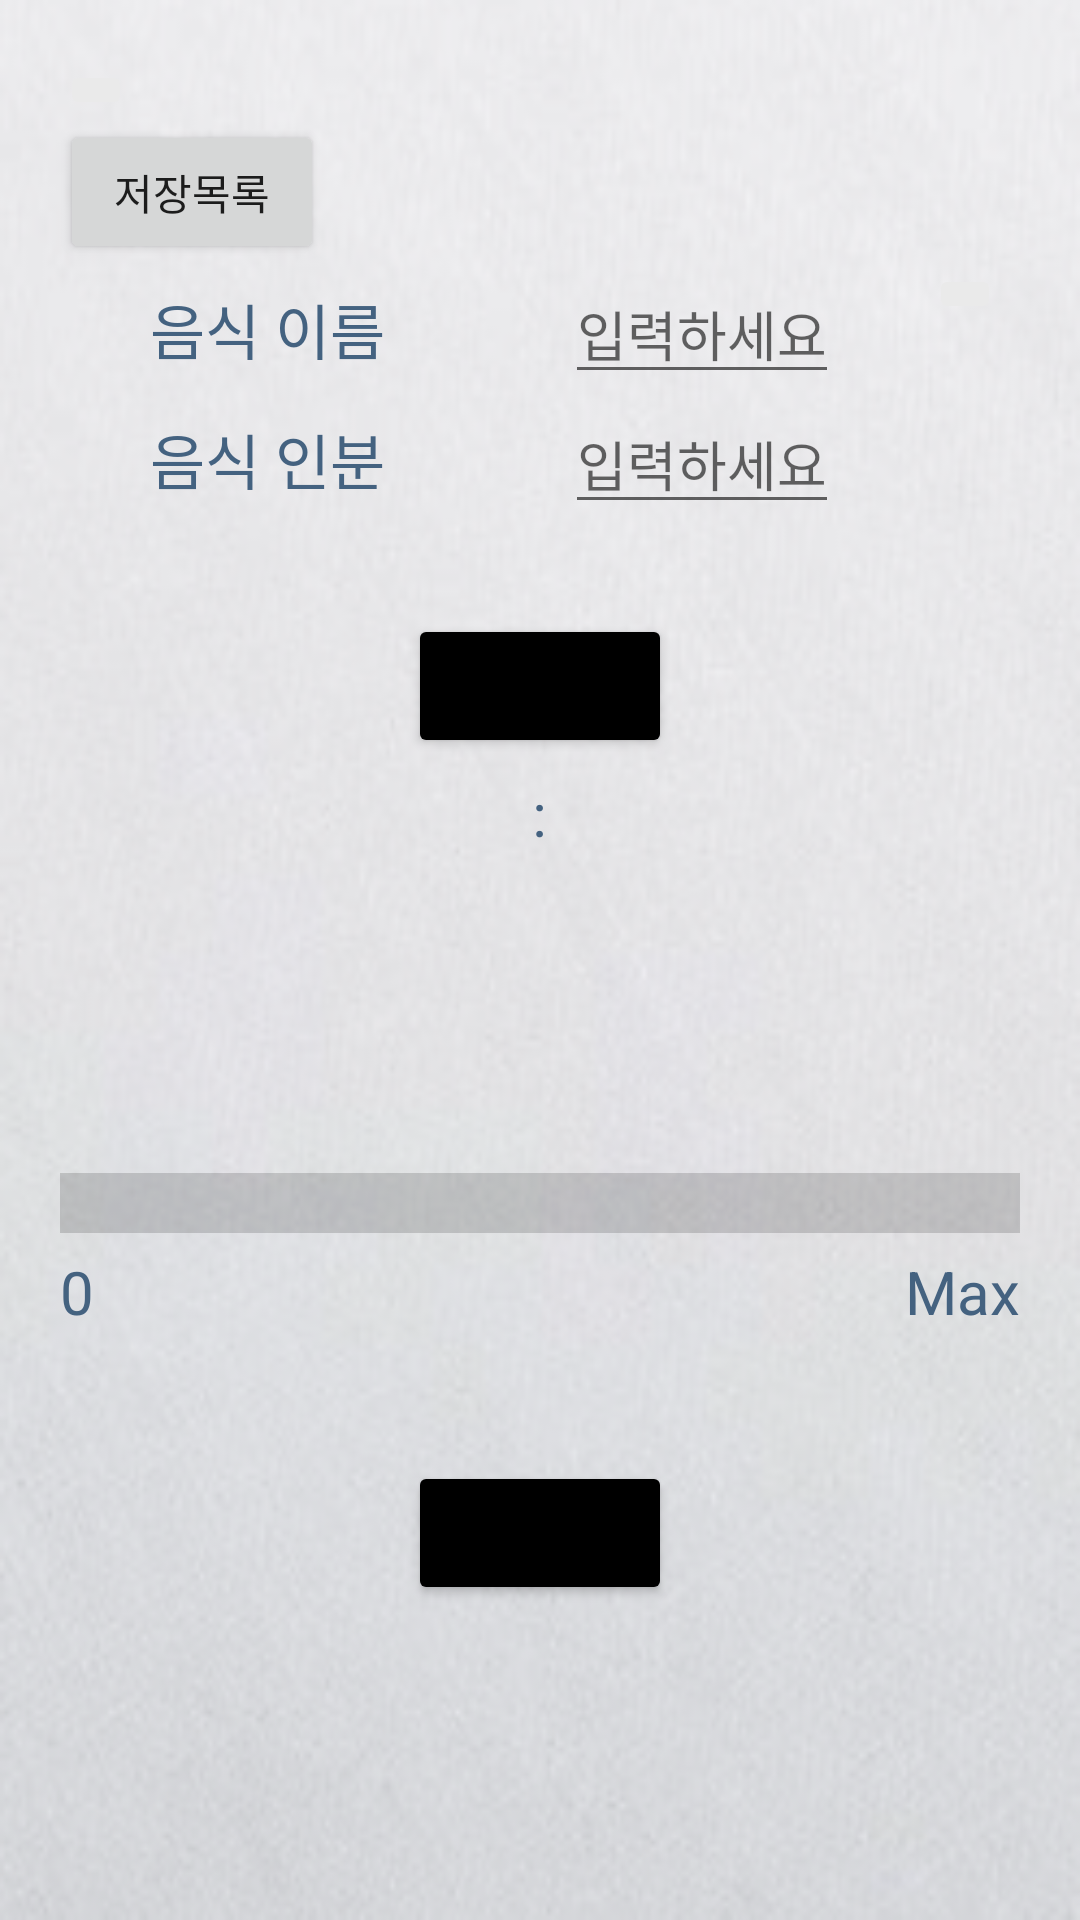

This screen was rendered from an Android layout file. Write that file and the resources it references.
<!-- AndroidManifest.xml: application theme Theme.CalorieCalculator -->
<!-- res/layout/activity_main.xml -->
<?xml version="1.0" encoding="utf-8"?>
<LinearLayout
    xmlns:android="http://schemas.android.com/apk/res/android"
    xmlns:app="http://schemas.android.com/apk/res-auto"
    xmlns:tools="http://schemas.android.com/tools"
    android:layout_width="match_parent"
    android:layout_height="match_parent"
    android:orientation="vertical"
    tools:context=".MainActivity"
    android:background="@drawable/background">
    <LinearLayout
        android:layout_width="match_parent"
        android:layout_height="match_parent"
        android:orientation="vertical"
        android:layout_margin="20dp">
        <ImageButton
            android:id="@+id/ibMainCalorieReset"
            android:layout_width="wrap_content"
            android:layout_height="wrap_content"
            android:src="@drawable/caloriereset"
            android:backgroundTint="#EAEAEA"/>
        <Button
            android:id="@+id/btnload"
            android:layout_width="wrap_content"
            android:layout_height="wrap_content"
            android:text="저장목록"/>
        <LinearLayout
            android:layout_width="match_parent"
            android:layout_height="wrap_content"
            android:orientation="horizontal">
            <TextView
                android:layout_width="wrap_content"
                android:layout_height="wrap_content"
                android:text="음식 이름"
                android:textSize="20sp"
                android:textColor="#446280"
                android:layout_marginHorizontal="30dp" />
            <AutoCompleteTextView
                android:id="@+id/tvMainAutoText1"
                android:layout_width="wrap_content"
                android:layout_height="wrap_content"
                android:hint="입력하세요"
                android:gravity="center"
                android:maxLines="1"
                android:completionThreshold="1"
                android:layout_marginHorizontal="30dp"/>
            <ImageButton
                android:id="@+id/ibMainFoodName"
                android:layout_width="wrap_content"
                android:layout_height="wrap_content"
                android:src="@drawable/add"
                android:backgroundTint="#EAEAEA"/>
        </LinearLayout>
        <LinearLayout
            android:layout_width="match_parent"
            android:layout_height="wrap_content"
            android:orientation="horizontal">
            <TextView
                android:layout_width="wrap_content"
                android:layout_height="wrap_content"
                android:text="음식 인분"
                android:textSize="20sp"
                android:textColor="#446280"
                android:layout_marginHorizontal="30dp"/>
            <EditText
                android:id="@+id/etMainText"
                android:layout_width="wrap_content"
                android:layout_height="wrap_content"
                android:gravity="center"
                android:hint="입력하세요"
                android:maxLines="1"
                android:layout_marginHorizontal="30dp"/>
        </LinearLayout>
        <Button
            android:id="@+id/btnMainConfirm"
            android:layout_width="wrap_content"
            android:layout_height="wrap_content"
            android:text="확인"
            android:backgroundTint="#000000"
            android:layout_gravity="center"
            android:layout_marginTop="30dp"/>
        <LinearLayout
            android:layout_width="match_parent"
            android:layout_height="wrap_content"
            android:gravity="center"
            android:layout_margin="5dp">
            <TextView
                android:id="@+id/tvMainText1"
                android:layout_width="wrap_content"
                android:layout_height="wrap_content"
                android:layout_gravity="center"
                android:textSize="20sp"
                android:textColor="#446280"/>
            <TextView
                android:layout_width="wrap_content"
                android:layout_height="wrap_content"
                android:layout_gravity="center"
                android:text="  :  "
                android:textSize="20sp"
                android:textColor="#446280"/>
            <TextView
                android:id="@+id/tvMainText2"
                android:layout_width="wrap_content"
                android:layout_height="wrap_content"
                android:layout_gravity="center"
                android:textSize="20sp"
                android:textColor="#446280"/>
        </LinearLayout>
        <TextView
            android:id="@+id/tvMainText3"
            android:layout_width="match_parent"
            android:layout_height="wrap_content"
            android:gravity="center"
            android:textSize="15dp"
            android:lines="4"/>
        <ProgressBar
            android:id="@+id/pbMainbar"
            android:layout_width="match_parent"
            android:layout_height="wrap_content"
            android:scaleY="5"
            android:progressTint="#ff4400"
            android:layout_marginTop="30dp"
            style="@style/Widget.AppCompat.ProgressBar.Horizontal"/>
        <LinearLayout
            android:layout_width="match_parent"
            android:layout_height="wrap_content"
            android:orientation="horizontal">
            <TextView
                android:id="@+id/tvMainCalorieBar1"
                android:layout_width="match_parent"
                android:layout_height="wrap_content"
                android:gravity="left"
                android:layout_weight="1"
                android:text="0"
                android:textSize="20sp"
                android:textColor="#446280"/>
            <Button
                android:id="@+id/btnMainReset"
                android:layout_width="match_parent"
                android:layout_height="wrap_content"
                android:layout_weight="1"
                android:backgroundTint="#EAEAEA"
                android:textColor="#000000"
                android:text="reset"
                android:visibility="invisible"/>
            <TextView
                android:id="@+id/tvMainCalorieBar2"
                android:layout_width="match_parent"
                android:layout_height="wrap_content"
                android:layout_weight="1"
                android:gravity="right"
                android:text="Max"
                android:textSize="20sp"
                android:textColor="#446280"/>
        </LinearLayout>
        <Button
            android:id="@+id/btnMainExercise"
            android:layout_width="wrap_content"
            android:layout_height="wrap_content"
            android:text="운동"
            android:backgroundTint="#000000"
            android:layout_gravity="center"
            android:layout_marginTop="30dp"
            />
    </LinearLayout>
</LinearLayout>
<!-- resources referenced by this layout -->
<resources>
  <!-- drawable background: png bitmap (drawable, 87512 bytes) -->
  <style name="Theme.CalorieCalculator" parent="Theme.MaterialComponents.DayNight.DarkActionBar">
          
          <item name="colorPrimary">@color/purple_500</item>
          <item name="colorPrimaryVariant">#FFEAEAEA</item>
          <item name="colorOnPrimary">#FFEAEAEA</item>
          
          <item name="colorSecondary">@color/teal_200</item>
          <item name="colorSecondaryVariant">@color/teal_700</item>
          <item name="colorOnSecondary">@color/black</item>
          
          <item name="android:statusBarColor" tools:targetApi="l">?attr/colorPrimaryVariant</item>
          
      </style>
  <!-- not gathered from this repository: default colours our renderer supplied (Android Studio template values) -->
  <color name="purple_500">#FF6200EE</color>
  <color name="teal_200">#FF03DAC5</color>
  <color name="teal_700">#FF018786</color>
  <color name="black">#FF000000</color>
</resources>
